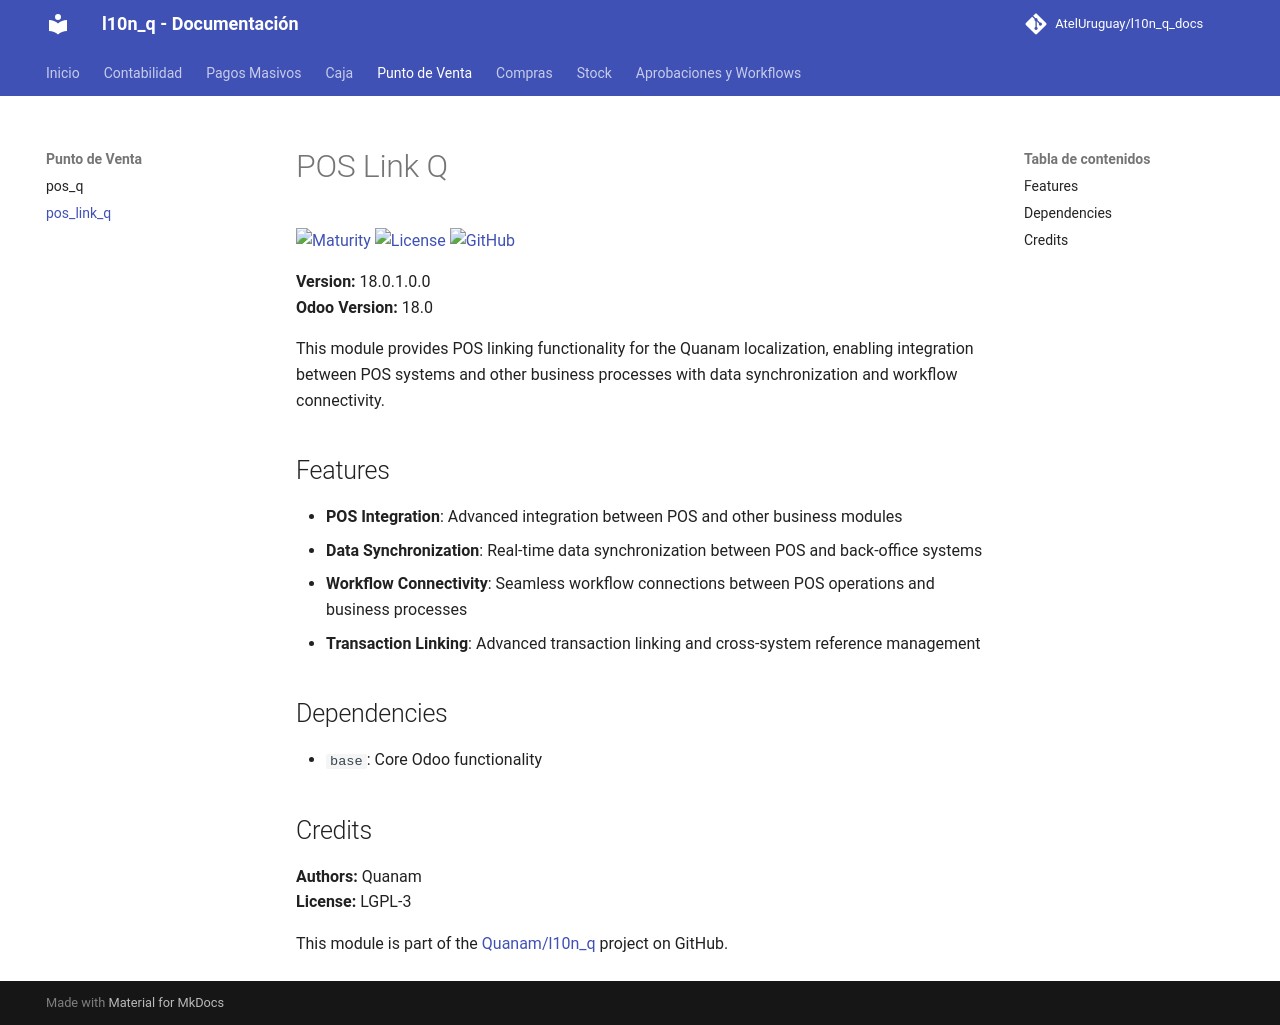

repository: AtelUruguay/l10n_q_docs · page: 18.0/pos_link_q/index.html · generator: mkdocs

# POS Link Q

[![Maturity](https://img.shields.io/badge/maturity-Production%2FStable-green.png)](https://odoo-community.org/page/development-status)
[![License](https://img.shields.io/badge/licence-LGPL--3-blue.png)](http://www.gnu.org/licenses/lgpl-3.0-standalone.html)
[![GitHub](https://img.shields.io/badge/github-Quanam-lightgray.png?logo=github)](https://github.com/Quanam/l10n_q)

**Version:** 18.0.1.0.0  
**Odoo Version:** 18.0

This module provides POS linking functionality for the Quanam localization, enabling integration between POS systems and other business processes with data synchronization and workflow connectivity.

## Features

* **POS Integration**: Advanced integration between POS and other business modules
* **Data Synchronization**: Real-time data synchronization between POS and back-office systems
* **Workflow Connectivity**: Seamless workflow connections between POS operations and business processes
* **Transaction Linking**: Advanced transaction linking and cross-system reference management

## Dependencies

* `base`: Core Odoo functionality

## Credits

**Authors:** Quanam  
**License:** LGPL-3

This module is part of the [Quanam/l10n_q](https://github.com/Quanam/l10n_q) project on GitHub.
